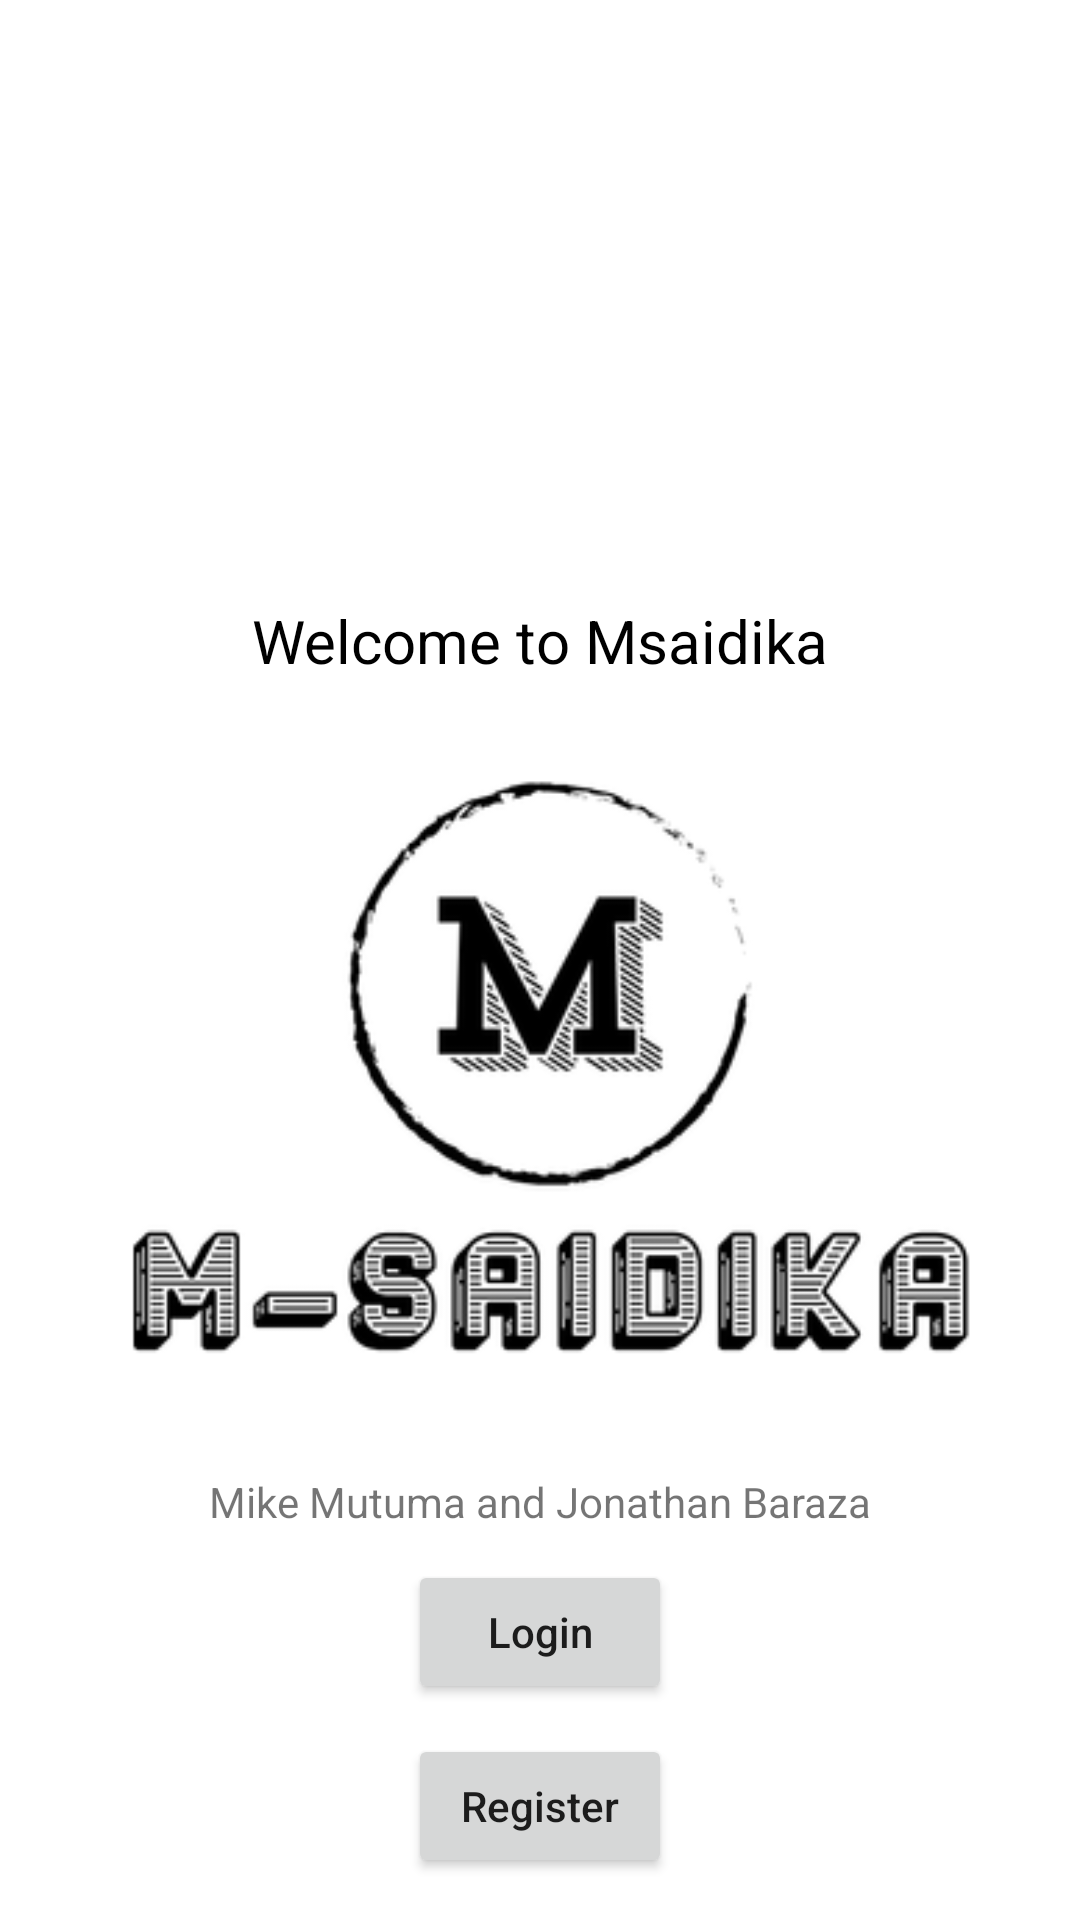

This screen was rendered from an Android layout file. Write that file and the resources it references.
<!-- AndroidManifest.xml: application theme Theme.MSaidika -->
<!-- res/layout/activity_welcome.xml -->
<?xml version="1.0" encoding="utf-8"?>
<RelativeLayout xmlns:android="http://schemas.android.com/apk/res/android"
    xmlns:app="http://schemas.android.com/apk/res-auto"
    xmlns:tools="http://schemas.android.com/tools"
    android:layout_width="match_parent"
    android:layout_height="match_parent"
    tools:context=".WelcomeActivity">


    <TextView
        android:layout_width="wrap_content"
        android:layout_height="wrap_content"
        android:text="Welcome to Msaidika"
        android:layout_centerHorizontal="true"
        android:layout_marginTop="200dp"
        android:textColor="@color/black"
        android:textSize="20dp"
        android:id="@+id/welcomeTxt"/>
    <ImageView
        android:layout_width="wrap_content"
        android:layout_height="wrap_content"
        android:src="@drawable/logo"
        android:layout_below="@+id/welcomeTxt"
        android:id="@+id/logoImage"/>
    <TextView
        android:layout_width="wrap_content"
        android:layout_height="wrap_content"
        android:layout_centerHorizontal="true"
        android:text="Mike Mutuma and Jonathan Baraza"
        android:layout_below="@+id/logoImage"
        android:id="@+id/txt2"/>
    <Button
        android:layout_width="wrap_content"
        android:layout_height="wrap_content"
        android:text="Login"
        android:layout_below="@id/txt2"
        android:layout_centerHorizontal="true"
        android:layout_marginTop="10dp"
        android:textAllCaps="false"
        android:id="@+id/btnLogin"/>
    <Button
        android:layout_width="wrap_content"
        android:layout_height="wrap_content"
        android:text="Register"
        android:layout_below="@id/btnLogin"
        android:layout_centerHorizontal="true"
        android:layout_marginTop="10dp"
        android:textAllCaps="false"
        android:id="@+id/btnRegister"/>
    <Button
        android:layout_width="wrap_content"
        android:layout_height="wrap_content"
        android:text="Profile"
        android:layout_below="@id/btnRegister"
        android:layout_centerHorizontal="true"
        android:layout_marginTop="10dp"
        android:textAllCaps="false"
        android:id="@+id/btnProfile"/>


</RelativeLayout>
<!-- resources referenced by this layout -->
<resources>
  <color name="black">#FF000000</color>
  <!-- drawable logo: png bitmap (drawable, 26398 bytes) -->
  <style name="Theme.MSaidika" parent="Theme.MaterialComponents.DayNight.NoActionBar">
          
          <item name="colorPrimary">@color/primary_two</item>
          <item name="colorPrimaryVariant">@color/primary</item>
          <item name="colorOnPrimary">@color/white</item>
          
          <item name="colorSecondary">@color/teal_200</item>
          <item name="colorSecondaryVariant">@color/teal_700</item>
          <item name="colorOnSecondary">@color/black</item>
          
          <item name="android:statusBarColor" tools:targetApi="l">?attr/colorPrimaryVariant</item>
          
      </style>
  <color name="primary_two">#0f62fe</color>
  <color name="primary">#007bff</color>
  <color name="white">#FFFFFFFF</color>
  <color name="teal_200">#FF03DAC5</color>
  <color name="teal_700">#FF018786</color>
</resources>
